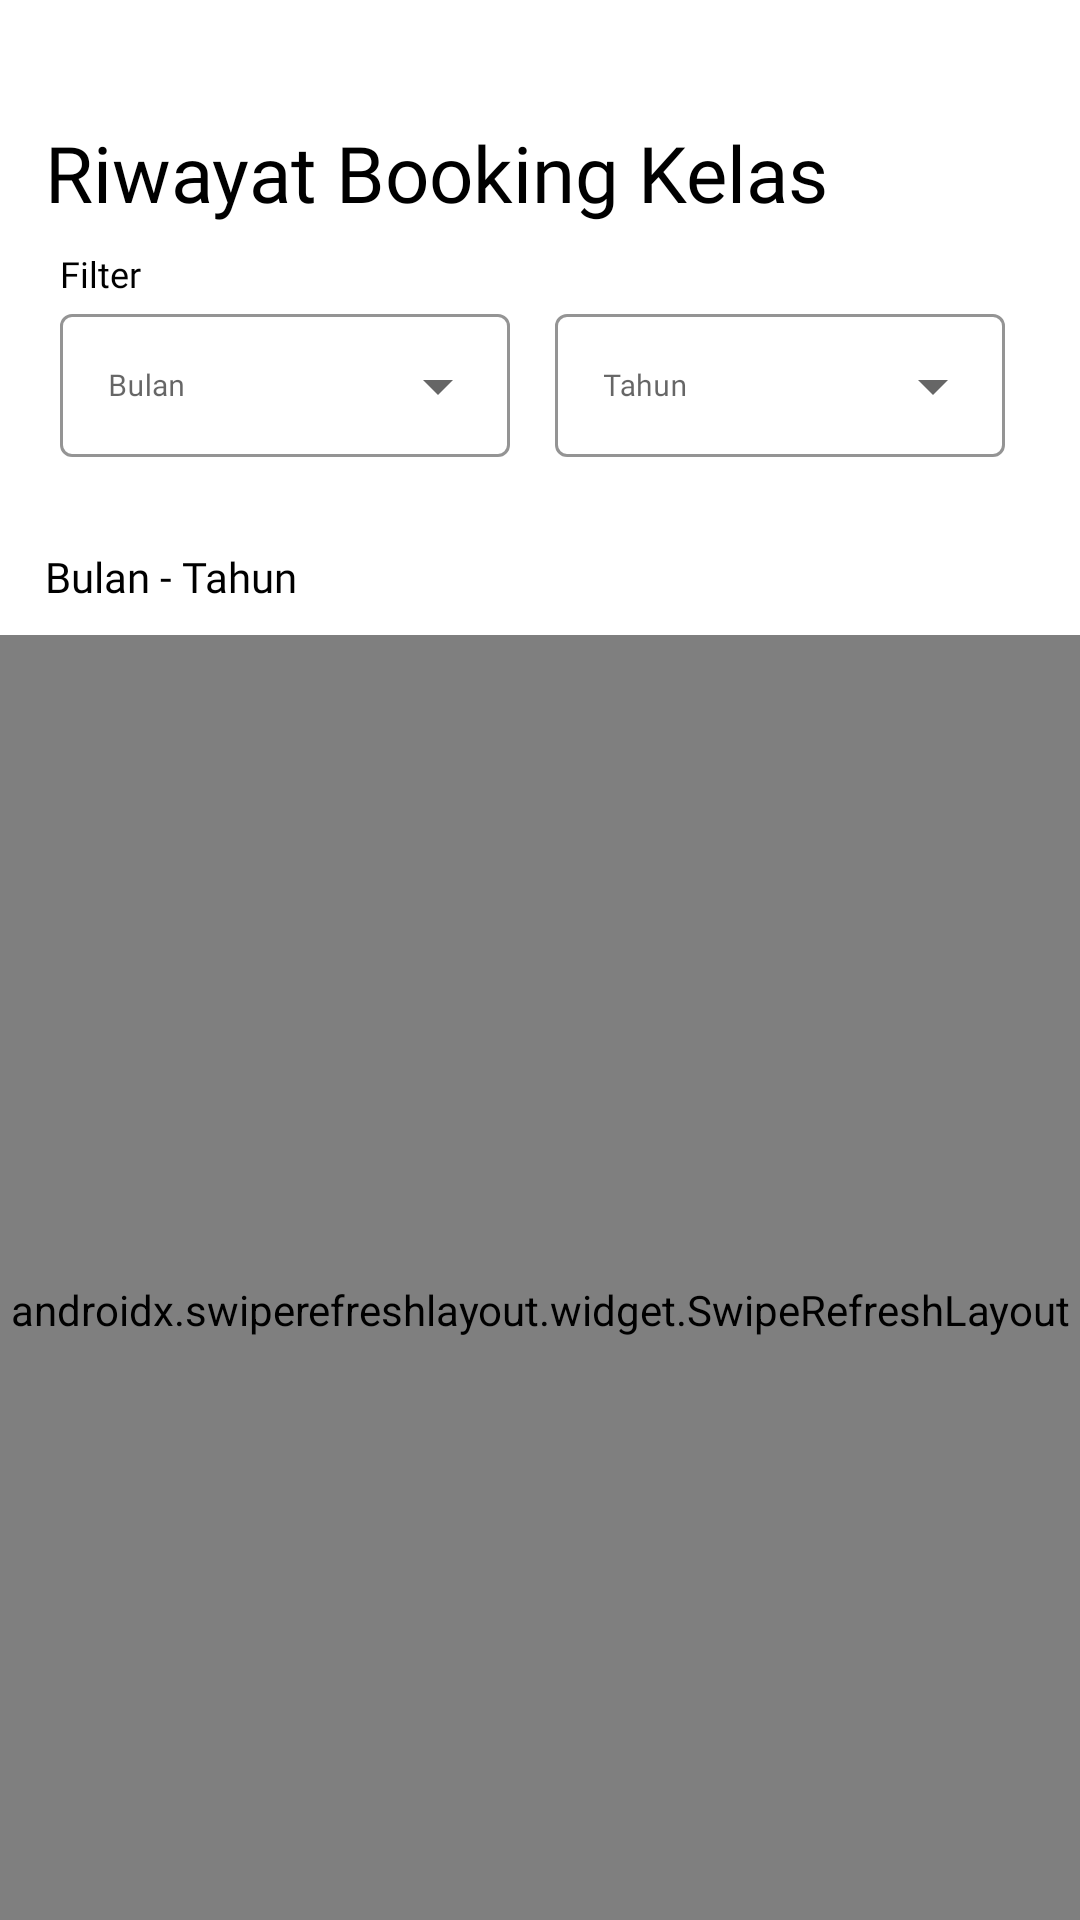

Android layout source for this screen:
<!-- AndroidManifest.xml: application theme Theme.P3l_GOFIT -->
<!-- res/layout/activity_history_booking.xml -->
<?xml version="1.0" encoding="utf-8"?>
<androidx.constraintlayout.widget.ConstraintLayout xmlns:android="http://schemas.android.com/apk/res/android"
    xmlns:app="http://schemas.android.com/apk/res-auto"
    xmlns:tools="http://schemas.android.com/tools"
    android:layout_width="match_parent"
    android:layout_height="match_parent"
    tools:context=".views.booking_class.HistoryBookingActivity">
    <TextView
        android:id="@+id/texthistory"
        android:fontFamily="@font/poppinse_extrabold"
        android:textSize="26sp"
        android:layout_width="wrap_content"
        android:layout_height="wrap_content"
        android:text="Riwayat Booking Kelas"
        app:layout_constraintTop_toTopOf="parent"
        android:layout_marginTop="40dp"
        android:layout_marginLeft="15dp"
        android:textColor="@color/black"
        app:layout_constraintStart_toStartOf="parent"
        tools:ignore="MissingConstraints" />
    <TextView
        android:id="@+id/tv_bulan"
        android:layout_marginHorizontal="20dp"
        android:fontFamily="@font/poppins_medium"
        android:textSize="12dp"
        android:layout_width="wrap_content"
        android:layout_height="wrap_content"
        android:text="Filter"
        android:textColor="@color/black"
        android:layout_marginTop="8dp"
        app:layout_constraintHorizontal_bias="0.0"
        app:layout_constraintStart_toStartOf="parent"
        app:layout_constraintEnd_toEndOf="parent"
        app:layout_constraintTop_toBottomOf="@id/texthistory"/>

    <com.google.android.material.textfield.TextInputLayout
        android:id="@+id/layout_bulan"
        android:layout_width="wrap_content"
        android:layout_height="wrap_content"
        style="@style/Widget.MaterialComponents.TextInputLayout.OutlinedBox.ExposedDropdownMenu"
        app:layout_constraintTop_toBottomOf="@+id/tv_bulan"
        android:hint="Bulan"
        tools:ignore="MissingConstraints"
        app:boxStrokeWidthFocused="1dp"
        app:boxStrokeColor="@color/blue">

        <AutoCompleteTextView
            android:id="@+id/ed_bulan"
            android:layout_width="150dp"
            android:layout_marginLeft="20dp"
            android:fontFamily="@font/poppins_medium"
            android:textColor="@color/black"
            android:textSize="10dp"
            android:layout_height="wrap_content"
            android:focusableInTouchMode="true"
            android:inputType="none" />
    </com.google.android.material.textfield.TextInputLayout>

    <com.google.android.material.textfield.TextInputLayout
        android:id="@+id/layout_tahun"
        android:layout_width="wrap_content"
        android:layout_height="wrap_content"
        style="@style/Widget.MaterialComponents.TextInputLayout.OutlinedBox.ExposedDropdownMenu"
        app:layout_constraintTop_toBottomOf="@+id/tv_bulan"
        app:layout_constraintStart_toEndOf="@id/layout_bulan"
        android:hint="Tahun"
        tools:ignore="MissingConstraints"
        app:boxStrokeWidthFocused="1dp"
        app:boxStrokeColor="@color/blue">

        <AutoCompleteTextView
            android:id="@+id/ed_tahun"
            android:layout_width="150dp"
            android:fontFamily="@font/poppins_medium"
            android:textColor="@color/black"
            android:textSize="10sp"
            android:layout_marginLeft="15dp"
            android:layout_height="wrap_content"
            android:inputType="none" />
    </com.google.android.material.textfield.TextInputLayout>

    <ImageButton
        android:id="@+id/btn_search"
        android:layout_width="wrap_content"
        android:background="@color/white"
        android:layout_height="wrap_content"
        android:layout_marginTop="20dp"
        android:layout_marginLeft="10dp"
        android:clickable="true"
        android:src="@drawable/ic_baseline_search_24"
        app:layout_constraintStart_toEndOf="@id/layout_tahun"
        app:layout_constraintTop_toBottomOf="@id/tv_bulan"/>

    <TextView
        android:id="@+id/text_bulan_tahun"
        android:fontFamily="@font/poppinse_extrabold"
        android:textSize="14sp"
        android:layout_width="wrap_content"
        android:layout_height="wrap_content"
        android:text="Bulan - Tahun"
        app:layout_constraintTop_toBottomOf="@id/layout_bulan"
        android:layout_marginTop="30dp"
        android:layout_marginLeft="15dp"
        android:textColor="@color/black"
        app:layout_constraintStart_toStartOf="parent"
        tools:ignore="MissingConstraints" />

    <androidx.swiperefreshlayout.widget.SwipeRefreshLayout
        android:id="@+id/sr_booking"
        android:layout_width="match_parent"
        android:layout_height="450dp"
        android:layout_marginTop="10dp"
        app:layout_constraintEnd_toEndOf="parent"
        app:layout_constraintHorizontal_bias="0.0"
        app:layout_constraintStart_toStartOf="parent"
        app:layout_constraintTop_toBottomOf="@id/text_bulan_tahun">

        <androidx.recyclerview.widget.RecyclerView
            android:id="@+id/list_booking"
            android:layout_width="411dp"
            android:layout_height="392dp"
            android:layout_marginTop="20dp"
            app:layout_constraintTop_toBottomOf="@id/textpermission"
            tools:ignore="MissingConstraints"
            tools:listitem="@layout/adapter_item_booking" />
    </androidx.swiperefreshlayout.widget.SwipeRefreshLayout>


    <Button
        android:id="@+id/btnAdd"
        android:layout_width="300dp"
        android:layout_height="wrap_content"
        android:fontFamily="@font/poppins_medium"
        android:text="Buat booking kelas"
        android:backgroundTint="@color/blue"
        android:textColor="@color/white"
        android:textSize="10sp"

        android:textStyle="bold"
        android:typeface="monospace"
        app:layout_constraintEnd_toEndOf="parent"
        app:layout_constraintStart_toStartOf="parent"
        app:layout_constraintTop_toBottomOf="@id/sr_booking" />

</androidx.constraintlayout.widget.ConstraintLayout>
<!-- res/layout/adapter_item_booking.xml (included above) -->
<?xml version="1.0" encoding="utf-8"?>
<androidx.cardview.widget.CardView
    xmlns:android="http://schemas.android.com/apk/res/android"
    xmlns:app="http://schemas.android.com/apk/res-auto"
    xmlns:tools="http://schemas.android.com/tools"
    android:id="@+id/cv_book"
    android:layout_width="match_parent"
    android:layout_height="wrap_content"
    app:cardCornerRadius="20dp"
    app:cardElevation="4dp"
    app:cardUseCompatPadding="true">

    <androidx.constraintlayout.widget.ConstraintLayout
        android:id="@+id/layoutrvbookclass"
        android:layout_width="match_parent"
        android:layout_height="wrap_content"
        android:padding="16dp">

        <TextView
            android:id="@+id/text_kode"
            android:layout_width="0dp"
            android:layout_height="wrap_content"
            tools:text="KODE_BOOKING"
            android:layout_marginLeft="20dp"
            app:layout_constraintTop_toTopOf="parent"
            android:fontFamily="@font/poppinse_extrabold"
            android:textSize="18sp"
            android:textColor="@color/black"
            app:layout_constraintStart_toStartOf="parent"
            app:layout_constraintEnd_toEndOf="parent"
            />

        <TextView
            android:id="@+id/text_tanggal"
            android:layout_width="0dp"
            android:layout_height="wrap_content"
            tools:text="Tanggal booking kelas"
            android:layout_marginLeft="20dp"
            android:textColor="@color/black"
            android:fontFamily="@font/poppins_medium"
            app:layout_constraintStart_toStartOf="parent"
            app:layout_constraintEnd_toEndOf="parent"
            app:layout_constraintTop_toBottomOf="@id/text_kode" />

        <TextView
            android:id="@+id/text_tanggal_melakukan"
            android:layout_width="0dp"
            android:layout_height="wrap_content"
            tools:text="Tanggal melakukan booking"
            android:layout_marginLeft="20dp"
            android:textColor="@color/black"
            android:fontFamily="@font/poppins_medium"
            app:layout_constraintStart_toStartOf="parent"
            app:layout_constraintEnd_toEndOf="parent"
            app:layout_constraintTop_toBottomOf="@id/text_tanggal" />

        <TextView
            android:id="@+id/text_status_konfirmasi"
            android:layout_width="0dp"
            android:layout_height="wrap_content"
            style="@style/TextAppearance.MaterialComponents.Caption"
            tools:text="status konfirmasi - Waktu Konfirmasi"
            android:layout_marginTop="10dp"
            android:layout_marginLeft="20dp"
            android:textColor="@color/black"
            android:fontFamily="@font/poppins_medium"
            app:layout_constraintEnd_toEndOf="parent"
            app:layout_constraintTop_toBottomOf="@id/text_tanggal_melakukan" />

                <ImageButton
                    android:id="@+id/icon_delete"
                    android:layout_width="wrap_content"
                    android:layout_height="wrap_content"
                    android:src="@drawable/ic_baseline_delete_24"
                    android:padding="10dp"
                    android:background="@color/white"
                    app:layout_constraintTop_toTopOf="parent"
                    app:layout_constraintEnd_toEndOf="parent"
                    app:tint="#ff0000" />

    </androidx.constraintlayout.widget.ConstraintLayout>
</androidx.cardview.widget.CardView>
<!-- resources referenced by this layout -->
<resources>
  <color name="black">#FF000000</color>
  <color name="blue">#002B5B</color>
  <color name="white">#FFFFFFFF</color>
  <style name="Theme.P3l_GOFIT" parent="Theme.MaterialComponents.DayNight.DarkActionBar">
          
          <item name="colorPrimary">@color/purple_500</item>
          <item name="colorPrimaryVariant">@color/purple_700</item>
          <item name="colorOnPrimary">@color/white</item>
          
          <item name="colorSecondary">@color/teal_200</item>
          <item name="colorSecondaryVariant">@color/teal_700</item>
          <item name="colorOnSecondary">@color/black</item>
          
          <item name="android:statusBarColor">@color/blue</item>
          
      </style>
  <color name="purple_500">#FF6200EE</color>
  <color name="purple_700">#FF3700B3</color>
  <color name="teal_200">#FF03DAC5</color>
  <color name="teal_700">#FF018786</color>
</resources>
